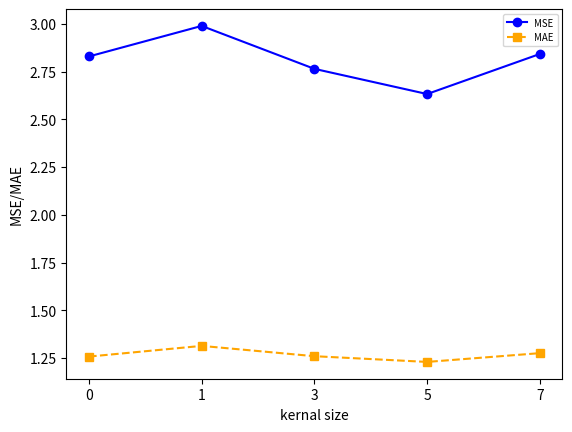

The matplotlib source for this figure:
import matplotlib.pyplot as plt
# 定义横坐标
x_labels = ['0', '1', '3','5','7']
# 定义多组纵坐标数据
y_values1 = [2.830,2.990,2.765,2.633,2.843]
y_values2 = [1.257,1.313,1.259,1.229,1.275]
# 创建折线图
plt.plot(x_labels, y_values1, marker='o', linestyle='-', color='blue', label='MSE')
plt.plot(x_labels, y_values2, marker='s', linestyle='--', color='orange', label='MAE')
# 添加标题和标签
plt.title('')
plt.xlabel('kernal size')
plt.ylabel('MSE/MAE')
# 添加图例
plt.legend(loc = 'upper right',fontsize='x-small')
plt.savefig("last")
# 显示折线图
plt.show()